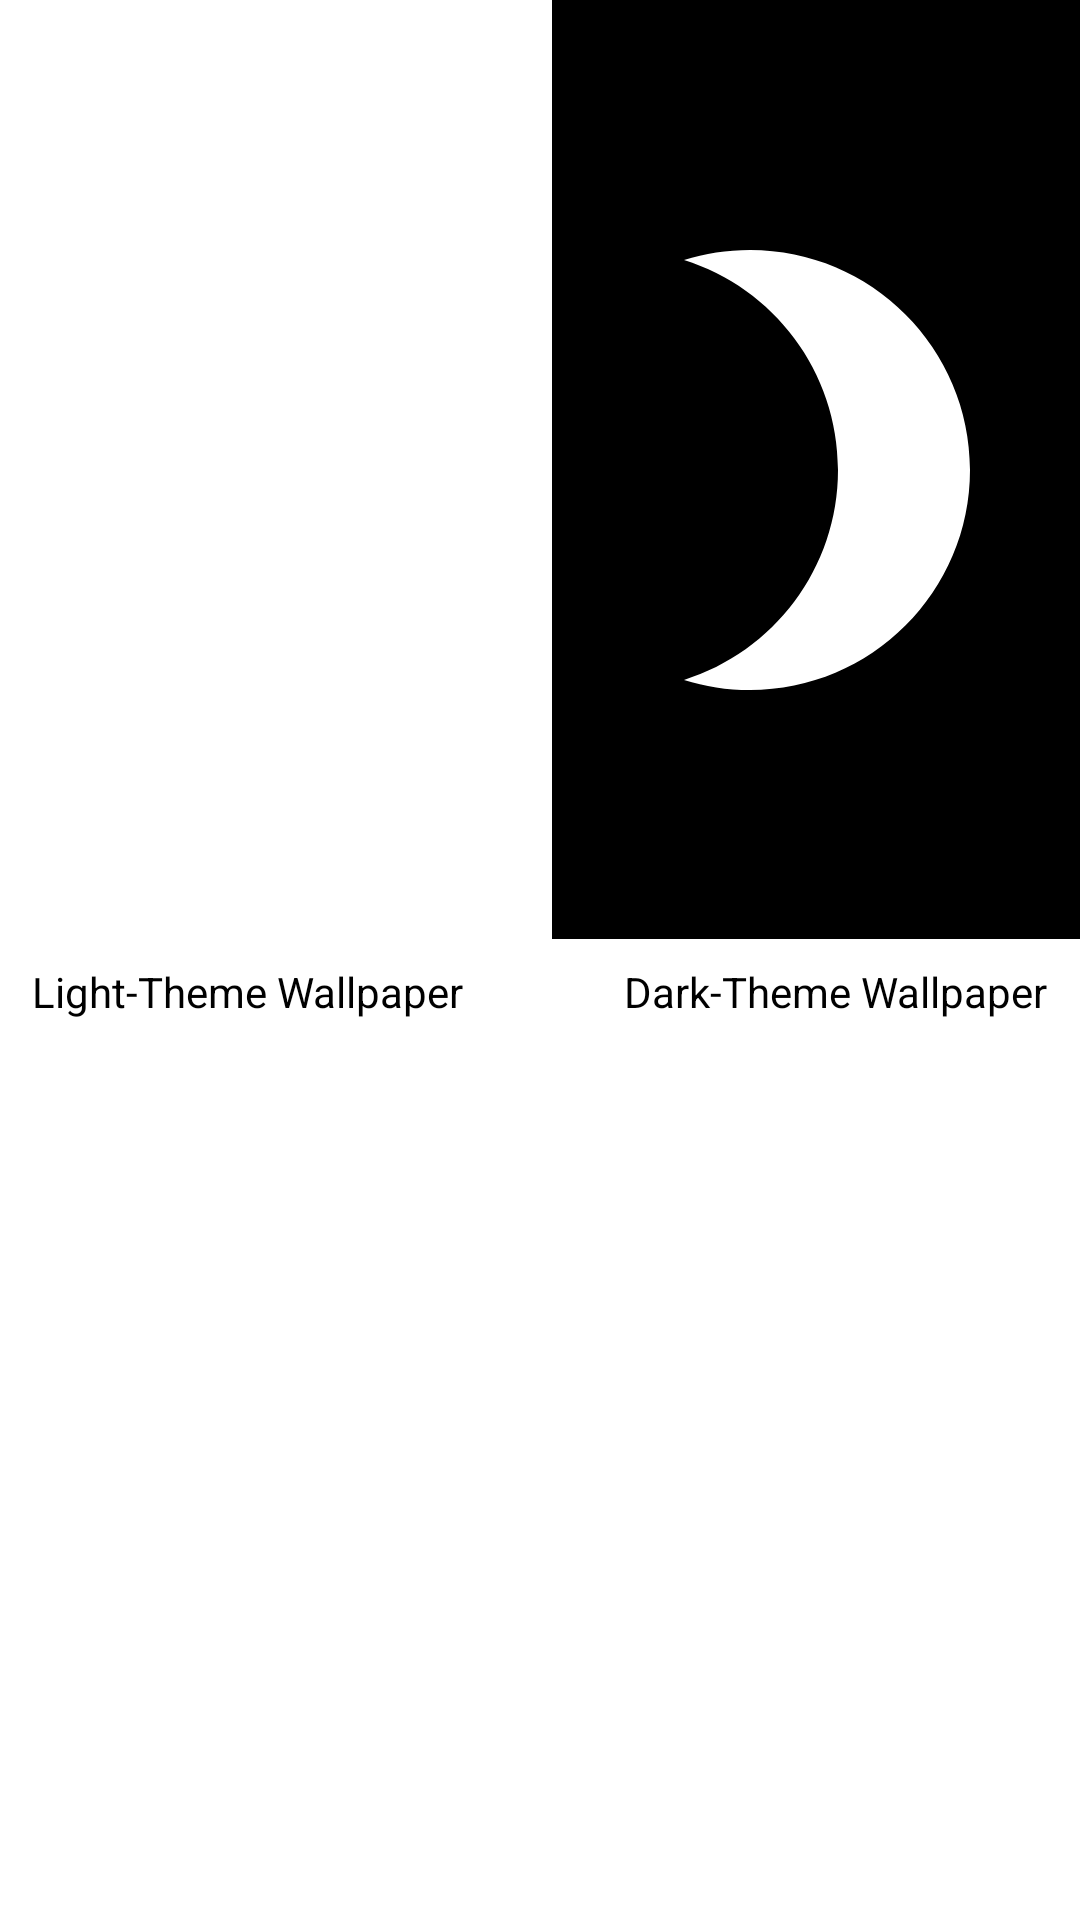

Write the Android layout XML for this screen, with the resource values it uses.
<!-- AndroidManifest.xml: application theme AppTheme -->
<!-- res/layout/select_image_fragment.xml -->
<?xml version="1.0" encoding="utf-8"?>
<androidx.constraintlayout.widget.ConstraintLayout
    xmlns:android="http://schemas.android.com/apk/res/android"
    xmlns:app="http://schemas.android.com/apk/res-auto"
    xmlns:tools="http://schemas.android.com/tools"
    android:layout_width="match_parent"
    android:layout_height="match_parent">

    <ImageView
        android:id="@+id/wallpaperLight"
        android:layout_width="0dp"
        android:layout_height="0dp"
        android:layout_marginEnd="4dp"
        android:background="#FFFFFF"
        app:layout_constraintDimensionRatio="9:16"
        app:layout_constraintEnd_toStartOf="@+id/wallpaperDark"
        app:layout_constraintStart_toStartOf="parent"
        app:layout_constraintTop_toTopOf="parent"
        app:srcCompat="@drawable/ic_wb_sunny_black_24dp" />

    <ImageView
        android:id="@+id/wallpaperDark"
        android:layout_width="0dp"
        android:layout_height="0dp"
        android:layout_marginStart="4dp"
        android:background="#000000"
        app:layout_constraintDimensionRatio="9:16"
        app:layout_constraintEnd_toEndOf="parent"
        app:layout_constraintStart_toEndOf="@+id/wallpaperLight"
        app:layout_constraintTop_toTopOf="parent"
        app:srcCompat="@drawable/ic_brightness_3_white_24dp" />

    <TextView
        android:id="@+id/wallpaperLightText"
        android:layout_width="wrap_content"
        android:layout_height="wrap_content"
        android:layout_marginTop="8dp"
        android:text="@string/text_bright_theme"
        android:textAppearance="@style/TextAppearance.AppCompat.Body1"
        android:textColor="@color/textcolor"
        app:layout_constraintBottom_toBottomOf="parent"
        app:layout_constraintEnd_toStartOf="@+id/wallpaperDarkText"
        app:layout_constraintStart_toStartOf="parent"
        app:layout_constraintTop_toBottomOf="@+id/wallpaperLight"
        app:layout_constraintVertical_bias="0.0" />

    <TextView
        android:id="@+id/wallpaperDarkText"
        android:layout_width="wrap_content"
        android:layout_height="wrap_content"
        android:layout_marginStart="43dp"
        android:layout_marginTop="8dp"
        android:text="@string/text_dark_theme"
        android:textAppearance="@style/TextAppearance.AppCompat.Body1"
        android:textColor="@color/textcolor"
        app:layout_constraintBottom_toBottomOf="parent"
        app:layout_constraintEnd_toEndOf="parent"
        app:layout_constraintStart_toEndOf="@+id/wallpaperLightText"
        app:layout_constraintTop_toBottomOf="@+id/wallpaperDark"
        app:layout_constraintVertical_bias="0.0" />
</androidx.constraintlayout.widget.ConstraintLayout>
<!-- resources referenced by this layout -->
<resources>
  <color name="textcolor">
          #000000
      </color>
  <!-- drawable ic_brightness_3_white_24dp (drawable) -->
  <layer-list xmlns:android="http://schemas.android.com/apk/res/android">
  <item>
      <color android:color="@color/amoledBlack"></color>
  </item>
      <item>
          <vector android:height="24dp"
              android:viewportHeight="24.0" android:viewportWidth="24.0"
              android:width="24dp" xmlns:android="http://schemas.android.com/apk/res/android">
              <path android:fillColor="#FFFFFF" android:pathData="M9,2c-1.05,0 -2.05,0.16 -3,0.46 4.06,1.27 7,5.06 7,9.54 0,4.48 -2.94,8.27 -7,9.54 0.95,0.3 1.95,0.46 3,0.46 5.52,0 10,-4.48 10,-10S14.52,2 9,2z"/>
          </vector>
      </item>
  </layer-list>
  <string name="text_bright_theme">Light-Theme Wallpaper</string>
  <string name="text_dark_theme">Dark-Theme Wallpaper</string>
  <style name="AppTheme" parent="Theme.MaterialComponents.DayNight.DarkActionBar">
          
          <item name="android:colorPrimary">@color/primaryColor</item>
          <item name="android:colorPrimaryDark">@color/primaryDarkColor</item>
          <item name="colorOnPrimary">@color/primaryLightColor</item>
          
          <item name="colorSecondary">@color/secondaryColor</item>
          <item name="colorSecondaryVariant">@color/secondaryDarkColor</item>
          <item name="colorOnSecondary">@color/secondaryLightColor</item>
          
          <item name="android:statusBarColor" tools:targetApi="l">?attr/colorPrimaryVariant</item>
          <item name="android:textColor">@color/secondaryTextColor</item>
          
      </style>
  <color name="amoledBlack">#000000</color>
</resources>
